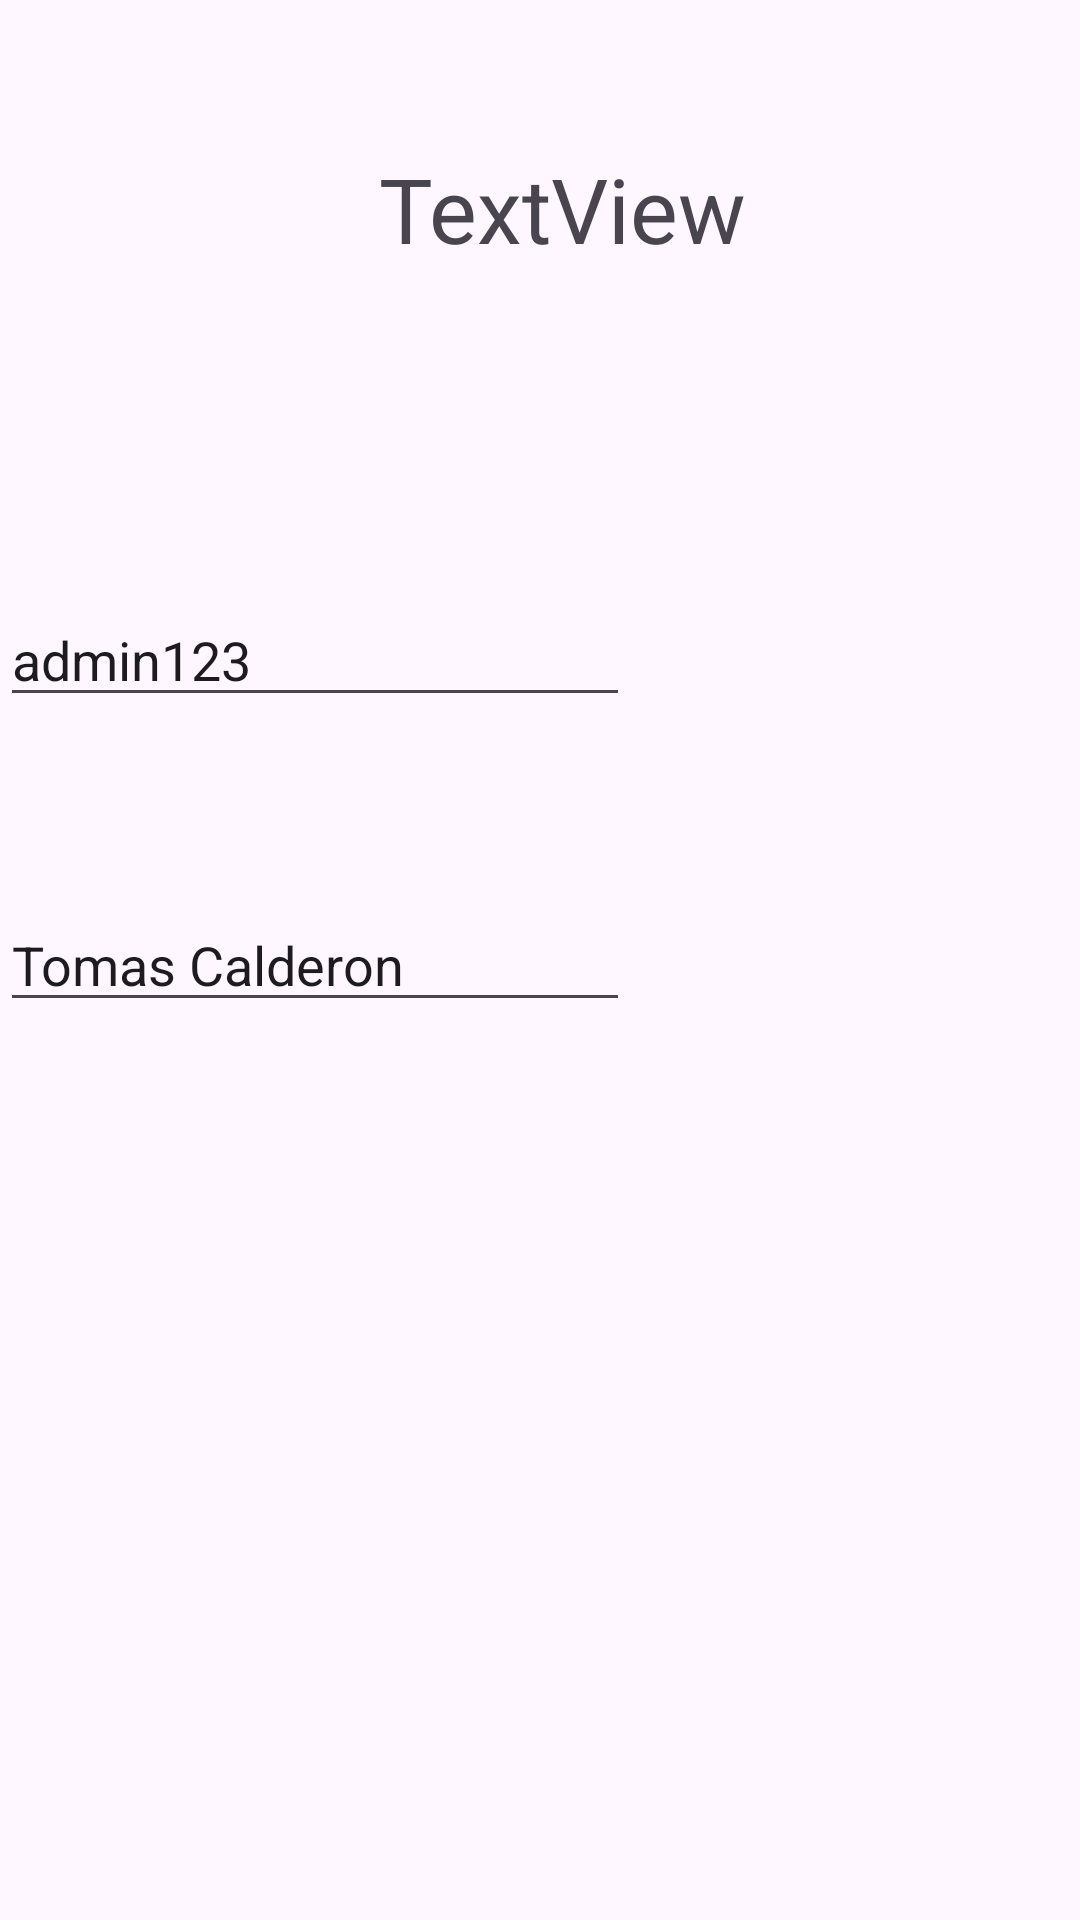

Android layout source for this screen:
<!-- AndroidManifest.xml: application theme Theme.ProyectoBase -->
<!-- res/layout/activity_main2.xml -->
<?xml version="1.0" encoding="utf-8"?>
<androidx.constraintlayout.widget.ConstraintLayout xmlns:android="http://schemas.android.com/apk/res/android"
    xmlns:app="http://schemas.android.com/apk/res-auto"
    xmlns:tools="http://schemas.android.com/tools"
    android:id="@+id/main"
    android:layout_width="match_parent"
    android:layout_height="match_parent"
    tools:context=".MainActivity2">

    <TextView
        android:id="@+id/tx_bienvenido"
        android:layout_width="wrap_content"
        android:layout_height="wrap_content"
        android:text="TextView"
        android:textSize="30dp"
        app:layout_constraintBottom_toBottomOf="parent"
        app:layout_constraintEnd_toEndOf="parent"
        app:layout_constraintHorizontal_bias="0.532"
        app:layout_constraintStart_toStartOf="parent"
        app:layout_constraintTop_toTopOf="parent"
        app:layout_constraintVertical_bias="0.082" />

    <EditText
        android:id="@+id/ed_usuario_get"
        android:layout_width="wrap_content"
        android:layout_height="wrap_content"
        android:ems="10"
        android:inputType="text"
        android:text="Tomas Calderon"
        app:layout_constraintBottom_toBottomOf="parent"
        app:layout_constraintTop_toTopOf="parent"
        app:layout_constraintVertical_bias="0.5"
        tools:layout_editor_absoluteX="72dp" />

    <EditText
        android:id="@+id/ed_password_get"
        android:layout_width="wrap_content"
        android:layout_height="wrap_content"
        android:ems="10"
        android:inputType="text"
        android:text="admin123"
        app:layout_constraintBottom_toBottomOf="parent"
        app:layout_constraintTop_toTopOf="parent"
        app:layout_constraintVertical_bias="0.33"
        tools:layout_editor_absoluteX="72dp" />

</androidx.constraintlayout.widget.ConstraintLayout>
<!-- resources referenced by this layout -->
<resources>
  <style name="Theme.ProyectoBase" parent="Base.Theme.ProyectoBase" />
  <style name="Base.Theme.ProyectoBase" parent="Theme.Material3.DayNight.NoActionBar">
          
          
      </style>
</resources>
